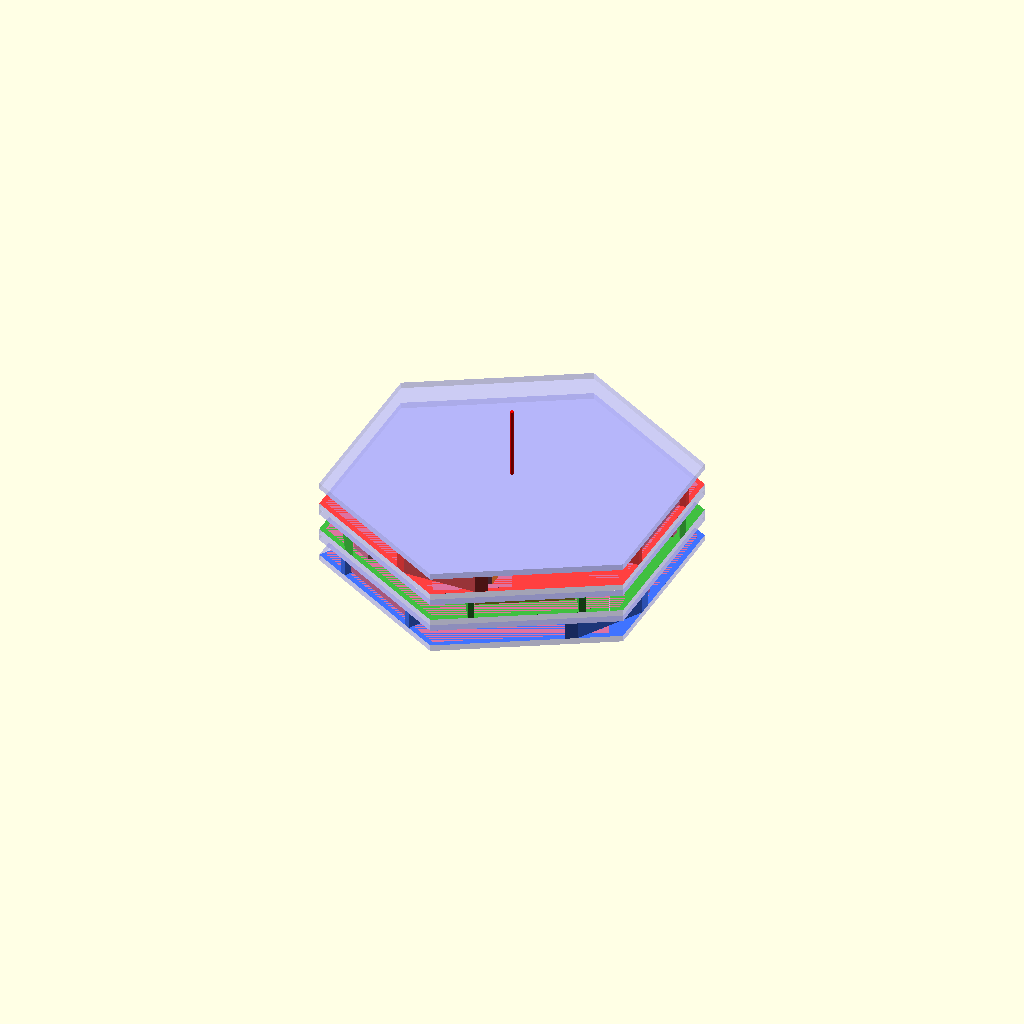
Cell 1: the model at its default parameters.
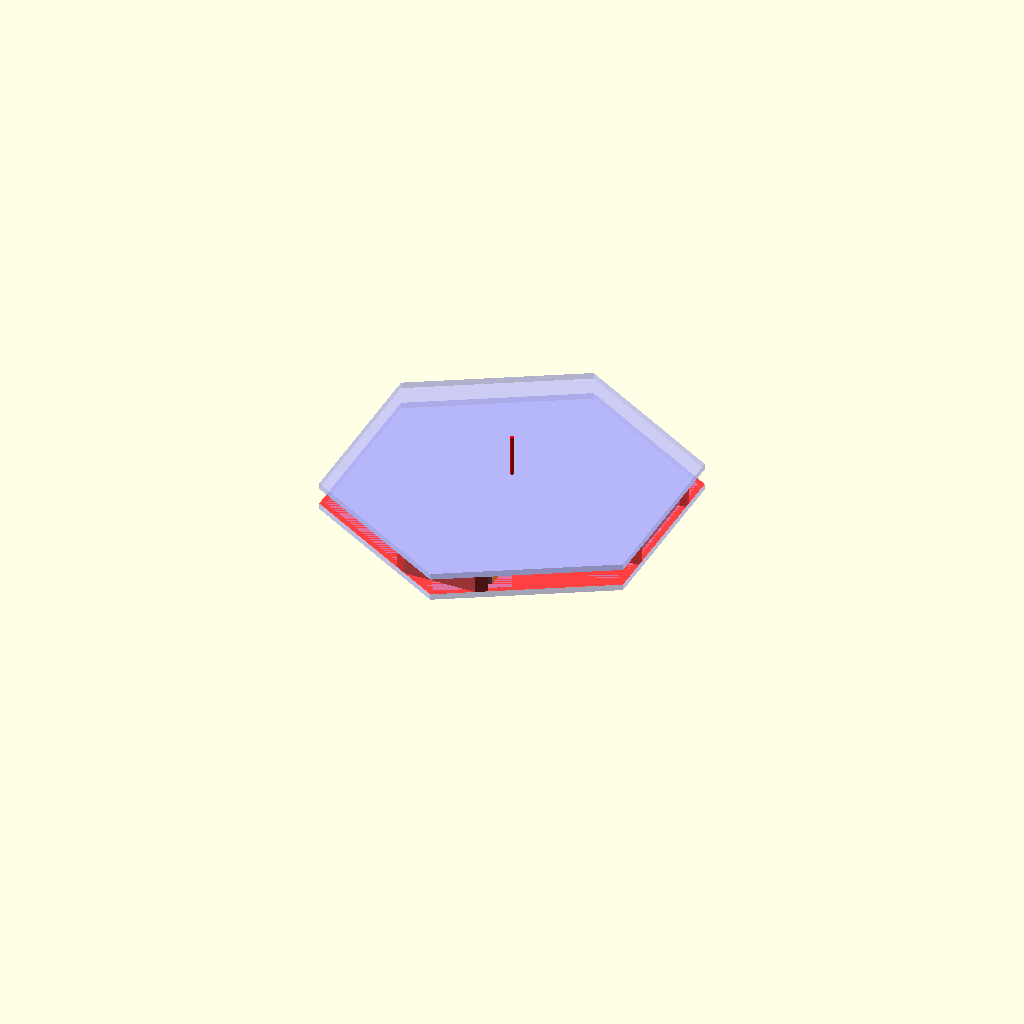
Cell 2 — NUM_TIERS set to 1, the other parameters unchanged.
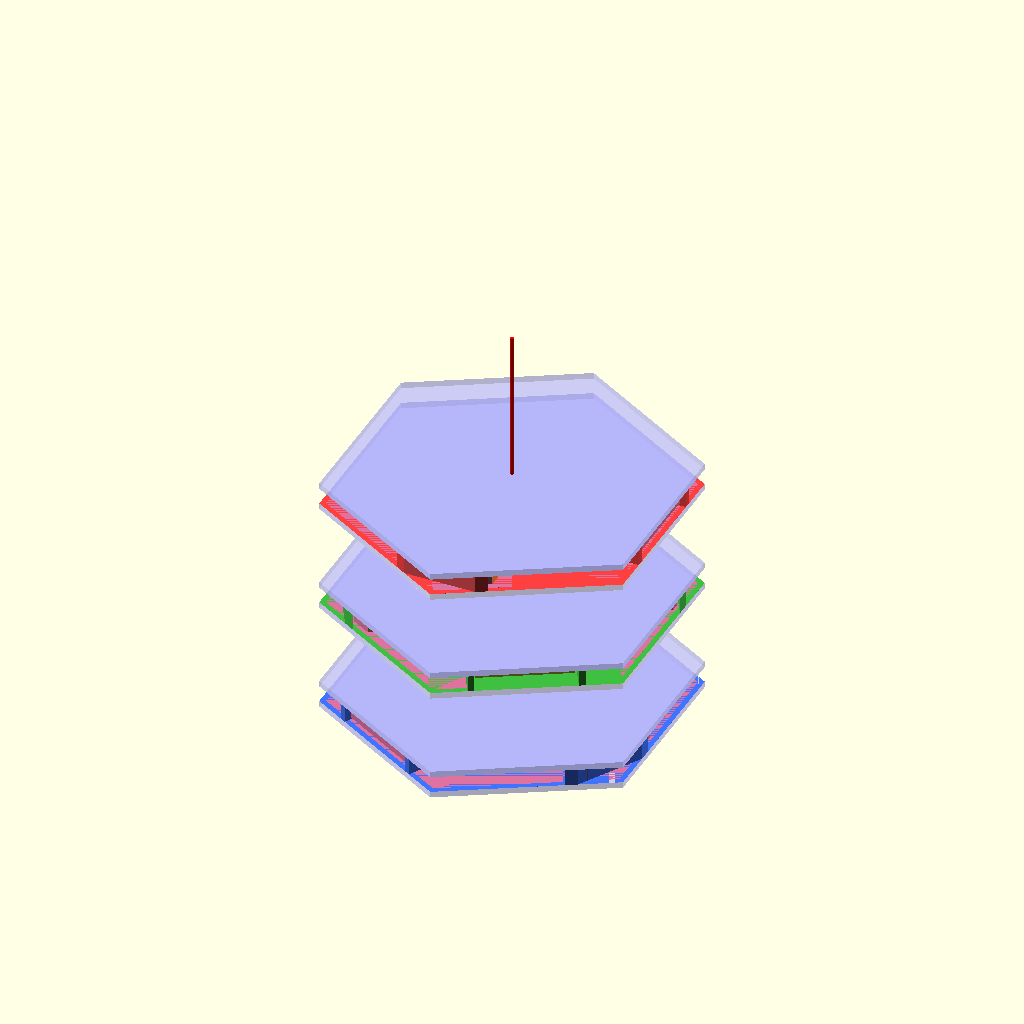
Cell 3: the same model with TIER_GAP = 20.
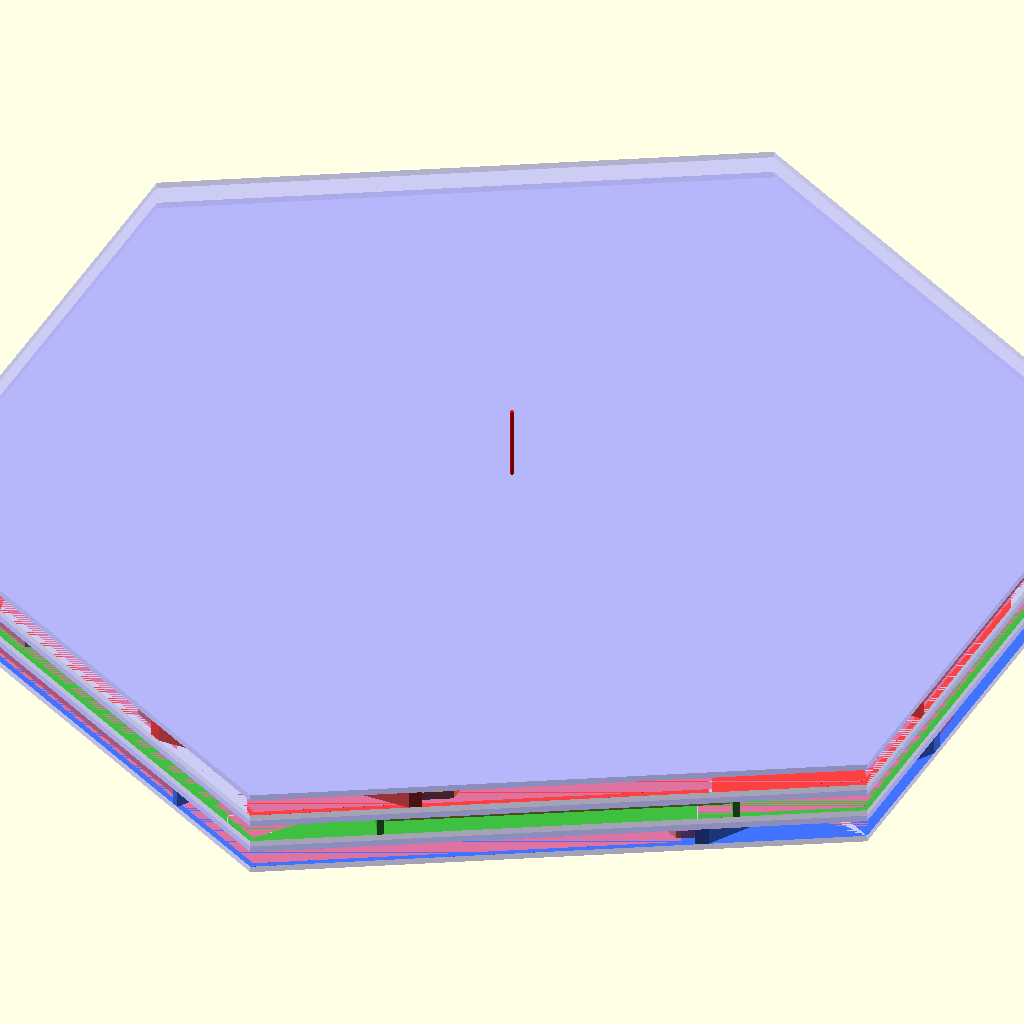
Cell 4: the same model with WALL_SPACING = 80.
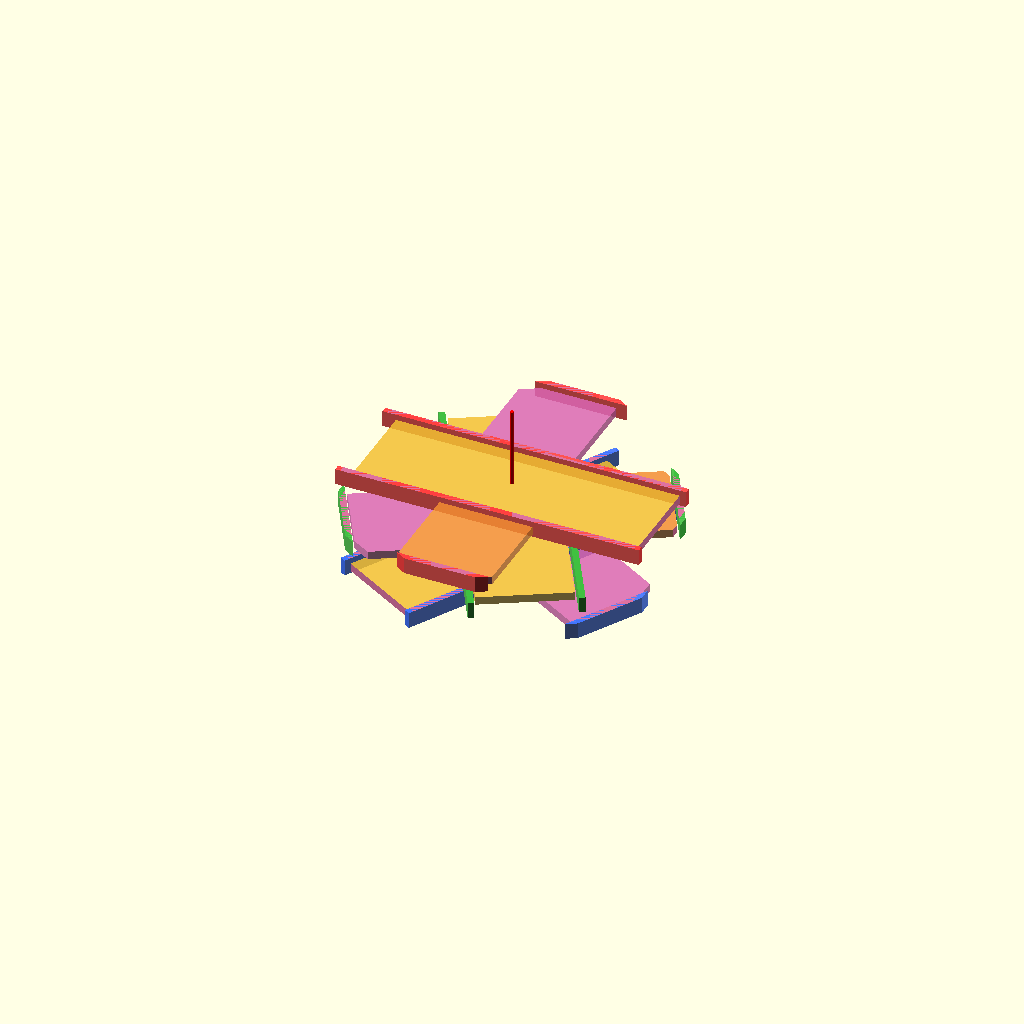
Cell 5 — SHOW_PLATES set to false, the other parameters unchanged.
One fixed orthographic camera (rotation 55°, 0°, 25°; colour scheme Cornfield) for every cell.
OpenSCAD source file 3d_design_agent/triple_helix_mvp/Archive/hex_matrix_n3.scad:
// =========================================================
// HEX MATRIX N=3 — 54 Shafts, 3 Tiers, 3 Channels/Tier
// =========================================================
// Regular hex, 4 walls per tier, 3 channel gaps per tier.
// Each channel has ONE slider strip with multiple eyelets.
// One cam per channel → 3 cams per helix → 9 cams total.
//
// Per tier:
//   - 4 walls (colored by tier)
//   - 3 slider strips (one per channel gap)
//   - Each strip has eyelets at shaft positions in that channel
//   - Top/bottom hex plates with rope pass-through holes
//
// 3 tiers at 0/120/240 → walls form 54 equilateral triangle shafts.
// Each shaft = 1 block. Block displacement = sum of 3 slider motions.
//
// Cam phases (per helix, 3 cams): 0°, 120°, 240°
// =========================================================

$fn = 36;

// =============================================
// CONTROLS
// =============================================

/* [Display] */
NUM_TIERS       = 3;       // [1:1:3]
TIER_GAP        = 0;       // [0:0.5:20]
SHOW_PLATES     = true;
SHOW_WALLS      = true;
SHOW_SLIDERS    = true;
SHOW_ROPE_HOLES = true;
SHOW_SHAFTS     = false;

/* [Hex Size] */
WALL_SPACING    = 25.0;    // [10:1:80]

/* [Animation] */
MANUAL_POS      = -1;      // [-1:0.01:1]
function anim_t() = (MANUAL_POS >= 0) ? MANUAL_POS : $t;

// =============================================
// DIMENSIONS
// =============================================

LINE_DIA        = 0.3;
WALL_T          = 1.5;
PLATE_T         = 1.5;
SLIDER_BODY     = 2.0;
CH_GAP          = 4.0;
ROPE_HOLE_DIA   = 1.5;
EYELET_DIA      = 1.0;
ECCENTRICITY    = 3.0;
CAM_STROKE      = 2 * ECCENTRICITY;

// =============================================
// HEX GEOMETRY
// =============================================

N_CHANNELS      = 3;
N_WALLS         = N_CHANNELS + 1;           // 4
HEX_FTF         = N_CHANNELS * WALL_SPACING; // 3 × 25 = 75mm
HEX_CORNER_R    = HEX_FTF / 2 / cos(30);
TRI_SIDE        = WALL_SPACING / sin(60);
TRI_INSCRIBED_R = TRI_SIDE / (2 * sqrt(3));

// Cams
CAMS_PER_HELIX  = N_CHANNELS;               // 3
CAMS_TOTAL      = CAMS_PER_HELIX * 3;       // 9
CAM_PHASE_STEP  = 360 / CAMS_PER_HELIX;     // 120°

// =============================================
// TIER
// =============================================

TIER_THICK      = CH_GAP + 2 * PLATE_T;     // 7mm
WALL_H          = CH_GAP;
TIER_PITCH      = TIER_THICK + TIER_GAP;
STACK_TOTAL     = NUM_TIERS * TIER_THICK + (NUM_TIERS - 1) * TIER_GAP;

// =============================================
// SLIDER STRIP DIMENSIONS
// =============================================

STRIP_WIDTH_Y   = WALL_SPACING - WALL_T - 1.0;
STRIP_THICK_Z   = SLIDER_BODY;

// =============================================
// COLORS
// =============================================

C_PLATE   = [0.65, 0.65, 1.0, 0.35];
C_WALL_1  = [1.0, 0.25, 0.25, 0.9];
C_WALL_2  = [0.25, 0.75, 0.25, 0.9];
C_WALL_3  = [0.25, 0.45, 1.0, 0.9];
C_WALLS   = [C_WALL_1, C_WALL_2, C_WALL_3];
C_STRIP_0 = [0.95, 0.55, 0.2, 0.85];
C_STRIP_1 = [0.95, 0.75, 0.2, 0.85];
C_STRIP_2 = [0.85, 0.40, 0.7, 0.85];
C_STRIPS  = [C_STRIP_0, C_STRIP_1, C_STRIP_2];
C_SHAFT   = [1.0, 1.0, 0.3, 0.4];

// =============================================
// SHAFT POSITIONS
// =============================================
// Follow the same pattern as N=2 (hex_matrix_n2.scad):
//   Walls centered symmetrically: wall w at (w - (N_WALLS-1)/2) * WS
//   N=3: walls at -1.5WS, -0.5WS, +0.5WS, +1.5WS
//   Channel centers (strip positions): -WS, 0, +WS
//
// For triangle finding: each channel index maps to a strip center.
// _STRIP_POS[ch] = channel center Y in tier-local coords.

function _perp(a) = [cos(a+90), sin(a+90)];
_D0 = _perp(0);
_D1 = _perp(120);
_D2 = _perp(240);

// Channel center positions (symmetric about 0)
_STRIP_POS = [for (ch = [0 : N_CHANNELS-1]) (ch - (N_CHANNELS-1)/2) * WALL_SPACING];
// N=3: [-25, 0, 25]

// Triangle center for channel indices (s0,s1,s2) and orientation (0 or 1)
// Same math as N=2: shift by ±1/6 WS from channel center
function _tri_center(s0, s1, s2, orient) =
    let(
        shift = ((orient==0) ? 1/3 - 0.5 : 2/3 - 0.5) * WALL_SPACING,
        p0 = _STRIP_POS[s0] + shift,
        p1 = _STRIP_POS[s1] + shift,
        p2 = _STRIP_POS[s2] + shift,
        det = _D0[0]*_D1[1] - _D0[1]*_D1[0],
        x = (p0*_D1[1] - p1*_D0[1]) / det,
        y = (_D0[0]*p1 - _D1[0]*p0) / det,
        p2c = _D2[0]*x + _D2[1]*y
    )
    (abs(p2c - p2) < WALL_SPACING*0.35 && _in_hex(x, y, HEX_CORNER_R - 1))
    ? [x, y] : undef;

function _in_hex(x, y, r) =
    let(f = r*cos(30))
    abs(y) <= f &&
    abs(x*sin(60) + y*cos(60)) <= f &&
    abs(x*sin(60) - y*cos(60)) <= f;

function _all_shafts() =
    let(
        raw = [for (s0=[0:N_CHANNELS-1])
               for (s1=[0:N_CHANNELS-1])
               for (s2=[0:N_CHANNELS-1])
               for (o=[0:1])
                   _tri_center(s0, s1, s2, o)],
        valid = [for (p=raw) if (p != undef) p]
    ) _dedup(valid, WALL_SPACING*0.1);

function _dedup(pts, tol, i=0, acc=[]) =
    i >= len(pts) ? acc :
    _dedup(pts, tol, i+1,
           _near(pts[i], acc, tol) ? acc : concat(acc, [pts[i]]));

function _near(p, arr, tol, j=0) =
    j >= len(arr) ? false :
    norm([p[0]-arr[j][0], p[1]-arr[j][1]]) < tol ? true :
    _near(p, arr, tol, j+1);

SHAFT_POS = _all_shafts();

// 2D rotation helper
function _rot2d(p, a) = [p[0]*cos(a) - p[1]*sin(a),
                          p[0]*sin(a) + p[1]*cos(a)];

// Which channel does a local Y coordinate fall in?
// Walls at: -1.5WS, -0.5WS, +0.5WS, +1.5WS
// CH0: -1.5WS to -0.5WS (center = -WS)
// CH1: -0.5WS to +0.5WS (center = 0)
// CH2: +0.5WS to +1.5WS (center = +WS)
function _which_channel(ly) =
    let(
        shifted = ly + N_CHANNELS * WALL_SPACING / 2,
        ch = floor(shifted / WALL_SPACING)
    )
    max(0, min(N_CHANNELS - 1, ch));

// Channel center Y in local coords
function _ch_center_y(ch) = _STRIP_POS[ch];

// Hex width at a given Y offset from center
function _hex_width_at_y(y) =
    let(
        ay = abs(y),
        ftf_half = HEX_FTF / 2
    )
    (ay > ftf_half) ? 0 :
    2 * (HEX_CORNER_R - ay / cos(30)) * cos(30);

// =============================================
// ECHO
// =============================================

echo(str("=== HEX MATRIX N=3 ==="));
echo(str("Hex: ", HEX_FTF, "mm FTF | ", round(2*HEX_CORNER_R*10)/10, "mm C-C"));
echo(str("Tier: ", TIER_THICK, "mm | Stack: ", STACK_TOTAL, "mm"));
echo(str("Tri side: ", round(TRI_SIDE*10)/10, "mm"));
echo(str("Shafts found: ", len(SHAFT_POS), " (expect 54)"));
echo(str("Channels/tier: ", N_CHANNELS, " | Cams/helix: ", CAMS_PER_HELIX, " | Total cams: ", CAMS_TOTAL));
echo(str("Strip positions: ", _STRIP_POS));
echo(str("Strip: width_Y=", STRIP_WIDTH_Y, " thick_Z=", STRIP_THICK_Z));

// Per-channel shaft count
for (ch = [0 : N_CHANNELS-1]) {
    _count = len([for (p=SHAFT_POS)
        if (_which_channel(p[1]) == ch && _in_hex(p[0], p[1], HEX_CORNER_R-2)) 1]);
    echo(str("Tier 0 — CH", ch, ": ", _count, " shafts (center Y=", _STRIP_POS[ch], ")"));
}

// =============================================
// RENDER
// =============================================

hex_matrix();

module hex_matrix() {
    t = anim_t();

    for (i = [0 : NUM_TIERS-1]) {
        translate([0, 0, -i * TIER_PITCH])
            rotate([0, 0, i * 120])
                hex_tier(i, t);
    }

    // Center axis
    %color("red")
    cylinder(d=1, h=STACK_TOTAL + 20, center=true, $fn=8);

    // Shaft indicators
    if (SHOW_SHAFTS)
        for (p = SHAFT_POS) {
            color(C_SHAFT)
            translate([p[0], p[1], -STACK_TOTAL])
                cylinder(d=0.6, h=STACK_TOTAL + 10, $fn=6);
        }
}

// =============================================
// SINGLE TIER
// =============================================

module hex_tier(tier_idx, t) {

    wall_color = C_WALLS[tier_idx];
    ta = tier_idx * 120;

    // Cam phases: 3 cams, 120° apart on helix
    cam_phase = [for (c = [0 : N_CHANNELS-1]) c * CAM_PHASE_STEP];

    // ---- HEX PLATES with rope holes ----
    if (SHOW_PLATES) {
        for (zs = [-1, 1]) {
            pz = zs * (TIER_THICK/2 - PLATE_T/2);
            difference() {
                color(C_PLATE)
                translate([0, 0, pz])
                    linear_extrude(PLATE_T, center=true)
                        rotate([0, 0, 30])
                            circle(r=HEX_CORNER_R, $fn=6);

                if (SHOW_ROPE_HOLES)
                    for (p = SHAFT_POS) {
                        lp = _rot2d(p, -ta);
                        if (_in_hex(lp[0], lp[1], HEX_CORNER_R-1))
                            translate([lp[0], lp[1], pz])
                                cylinder(d=ROPE_HOLE_DIA, h=PLATE_T+1, center=true, $fn=12);
                    }
            }
        }
    }

    // ---- WALLS (4 per tier, clipped to hex) ----
    // Wall positions: (w - 1.5) * WS → -37.5, -12.5, +12.5, +37.5
    if (SHOW_WALLS) {
        for (w = [0 : N_WALLS-1]) {
            wy = (w - (N_WALLS-1)/2) * WALL_SPACING;

            difference() {
                color(wall_color)
                intersection() {
                    translate([0, wy, 0])
                        cube([HEX_CORNER_R*3, WALL_T, WALL_H], center=true);
                    linear_extrude(WALL_H, center=true)
                        rotate([0, 0, 30])
                            circle(r=HEX_CORNER_R, $fn=6);
                }

                if (SHOW_ROPE_HOLES)
                    for (p = SHAFT_POS) {
                        lp = _rot2d(p, -ta);
                        if (abs(lp[1] - wy) < WALL_SPACING/2 + 1)
                            translate([lp[0], wy, 0])
                                rotate([90, 0, 0])
                                    cylinder(d=ROPE_HOLE_DIA, h=WALL_T+2, center=true, $fn=12);
                    }
            }
        }
    }

    // ---- SLIDER STRIPS (3 per tier, one per channel) ----
    if (SHOW_SLIDERS) {
        for (ch = [0 : N_CHANNELS-1]) {
            ch_y = _ch_center_y(ch);

            // Strip displacement from cam
            disp = ECCENTRICITY * sin(t * 360 + cam_phase[ch]);

            // Hex width at this channel's Y position = strip length
            strip_len = _hex_width_at_y(ch_y) - 2;

            color(C_STRIPS[ch])
            intersection() {
                translate([disp, ch_y, 0])
                    _slider_strip_with_eyelets(strip_len, ch, ta, disp);

                // Clip to hex interior
                linear_extrude(WALL_H, center=true)
                    rotate([0, 0, 30])
                        circle(r=HEX_CORNER_R - WALL_T, $fn=6);
            }
        }
    }
}

// =============================================
// SLIDER STRIP WITH EYELETS
// =============================================

module _slider_strip_with_eyelets(strip_len, ch, tier_angle, disp_x) {
    ch_cy = _ch_center_y(ch);

    difference() {
        cube([strip_len, STRIP_WIDTH_Y, STRIP_THICK_Z], center=true);

        // Eyelets at shaft positions within this channel
        for (p = SHAFT_POS) {
            lp = _rot2d(p, -tier_angle);
            if (_in_hex(lp[0], lp[1], HEX_CORNER_R-2) && _which_channel(lp[1]) == ch) {
                // Strip-local coords: strip origin is at [disp_x, ch_cy] in tier space
                translate([lp[0] - disp_x, lp[1] - ch_cy, 0])
                    cylinder(d=EYELET_DIA, h=STRIP_THICK_Z+1, center=true, $fn=12);
            }
        }
    }
}
Customizer parameters (derived from the source; name, type, default, range or options):
NUM_TIERS: number, default 3, range 1 to 3, step 1
TIER_GAP: number, default 0, range 0 to 20, step 0.5
SHOW_PLATES: bool, default true
SHOW_WALLS: bool, default true
SHOW_SLIDERS: bool, default true
SHOW_ROPE_HOLES: bool, default true
SHOW_SHAFTS: bool, default false
WALL_SPACING: number, default 25, range 10 to 80, step 1
MANUAL_POS: number, default -1, range -1 to 1, step 0.01
